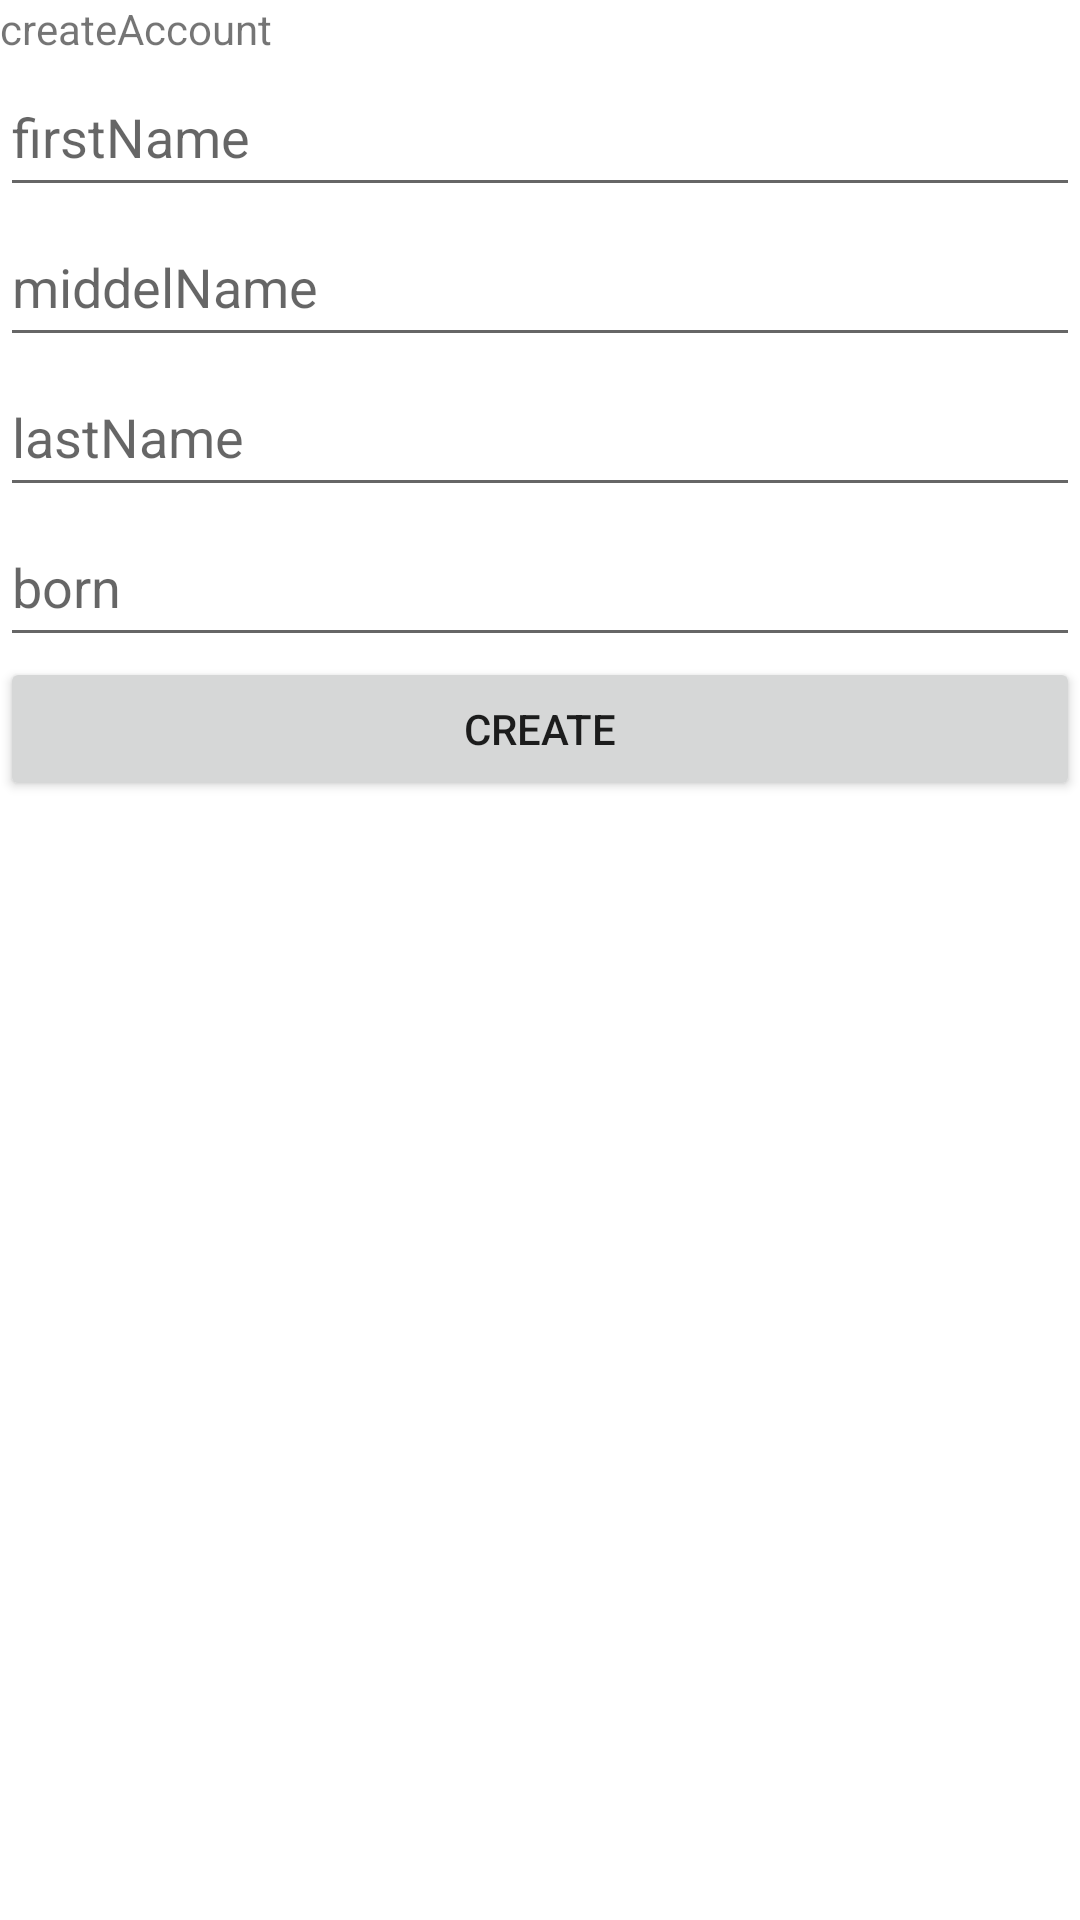

This screen was rendered from an Android layout file. Write that file and the resources it references.
<!-- AndroidManifest.xml: application theme Theme.Firebase_prorject -->
<!-- res/layout/activity_main2.xml -->
<?xml version="1.0" encoding="utf-8"?>
<LinearLayout xmlns:android="http://schemas.android.com/apk/res/android"
    xmlns:app="http://schemas.android.com/apk/res-auto"
    xmlns:tools="http://schemas.android.com/tools"
    android:layout_width="match_parent"
    android:layout_height="match_parent"
    android:orientation="vertical"
    tools:context=".MainActivity2">

    <TextView
        android:layout_width="wrap_content"
        android:layout_height="wrap_content"
        android:text="createAccount"
        app:layout_constraintBottom_toBottomOf="parent"
        app:layout_constraintEnd_toEndOf="parent"
        app:layout_constraintStart_toStartOf="parent"
        app:layout_constraintTop_toTopOf="parent" />

    <EditText
        android:layout_width="match_parent"
        android:layout_height="50dp"
        android:hint="firstName"
        android:id="@+id/firstName"
        />

    <EditText
        android:layout_width="match_parent"
        android:layout_height="50dp"
        android:hint="middelName"
        android:id="@+id/middelName"

        />

    <EditText
        android:layout_width="match_parent"
        android:layout_height="50dp"
        android:hint="lastName"
        android:id="@+id/lastName"

        />
    <EditText
        android:layout_width="match_parent"
        android:layout_height="50dp"
        android:hint="born"
        android:id="@+id/born"

        />
    <Button
        android:layout_width="match_parent"
        android:layout_height="wrap_content"
        android:text="create"
        android:onClick="creat"
        />
</LinearLayout>
<!-- resources referenced by this layout -->
<resources>
  <style name="Theme.Firebase_prorject" parent="Theme.MaterialComponents.DayNight.DarkActionBar">
          
          <item name="colorPrimary">@color/purple_500</item>
          <item name="colorPrimaryVariant">@color/purple_700</item>
          <item name="colorOnPrimary">@color/white</item>
          
          <item name="colorSecondary">@color/teal_200</item>
          <item name="colorSecondaryVariant">@color/teal_700</item>
          <item name="colorOnSecondary">@color/black</item>
          
          <item name="android:statusBarColor">?attr/colorPrimaryVariant</item>
          
      </style>
  <!-- not gathered from this repository: default colours our renderer supplied (Android Studio template values) -->
  <color name="purple_500">#FF6200EE</color>
  <color name="purple_700">#FF3700B3</color>
  <color name="teal_200">#FF03DAC5</color>
  <color name="teal_700">#FF018786</color>
  <color name="black">#FF000000</color>
  <color name="white">#FFFFFFFF</color>
</resources>
